Image classification data set "final" (Projekt-Direct4me-Paketnik-Smarties/Pametni-Paketnik-Smarties on GitHub). Class labels (4): banana, jabolko, ozadje, pomaranca.

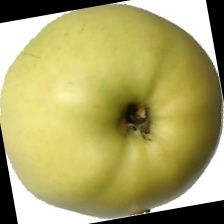
Label: jabolko

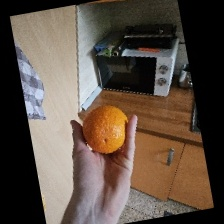
Label: pomaranca

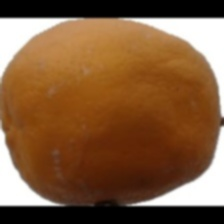
Label: pomaranca

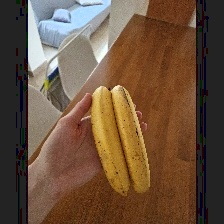
Label: banana

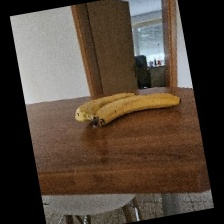
Label: banana

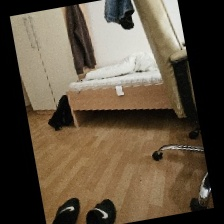
Label: ozadje
